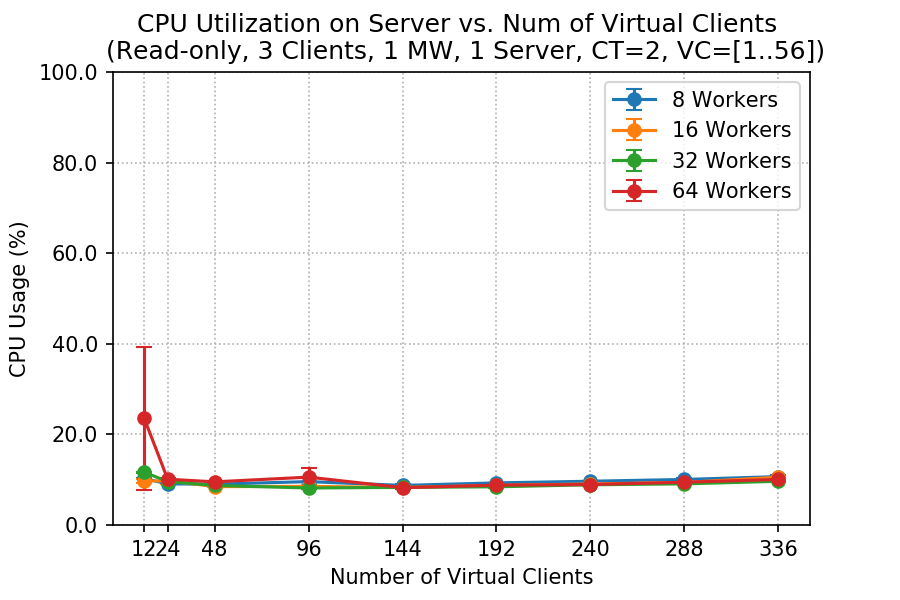

The file beside this chart, header and first rows:
client, worker, cpu_mean, cpu_std
12, 8, 10.28, 0.07873
12, 16, 9.683, 0.5127
12, 32, 11.65, 0.09479
12, 64, 23.56, 15.8
24, 8, 9.083, 0.08245
24, 16, 9.781, 0.6695
24, 32, 9.6, 0.06804
24, 64, 10.11, 0.1779
48, 8, 9.005, 0.3292
48, 16, 8.472, 0.06897
48, 32, 8.724, 0.1317
48, 64, 9.526, 0.08213
96, 8, 9.58, 1.042
96, 16, 8.524, 0.264
96, 32, 8.171, 0.1936
96, 64, 10.57, 1.965
144, 8, 8.739, 0.223
144, 16, 8.293, 0.2304
144, 32, 8.306, 0.09895
144, 64, 8.241, 0.2342
192, 8, 9.293, 0.07642
192, 16, 8.741, 0.145
192, 32, 8.433, 0.3527
192, 64, 8.793, 0.1937
